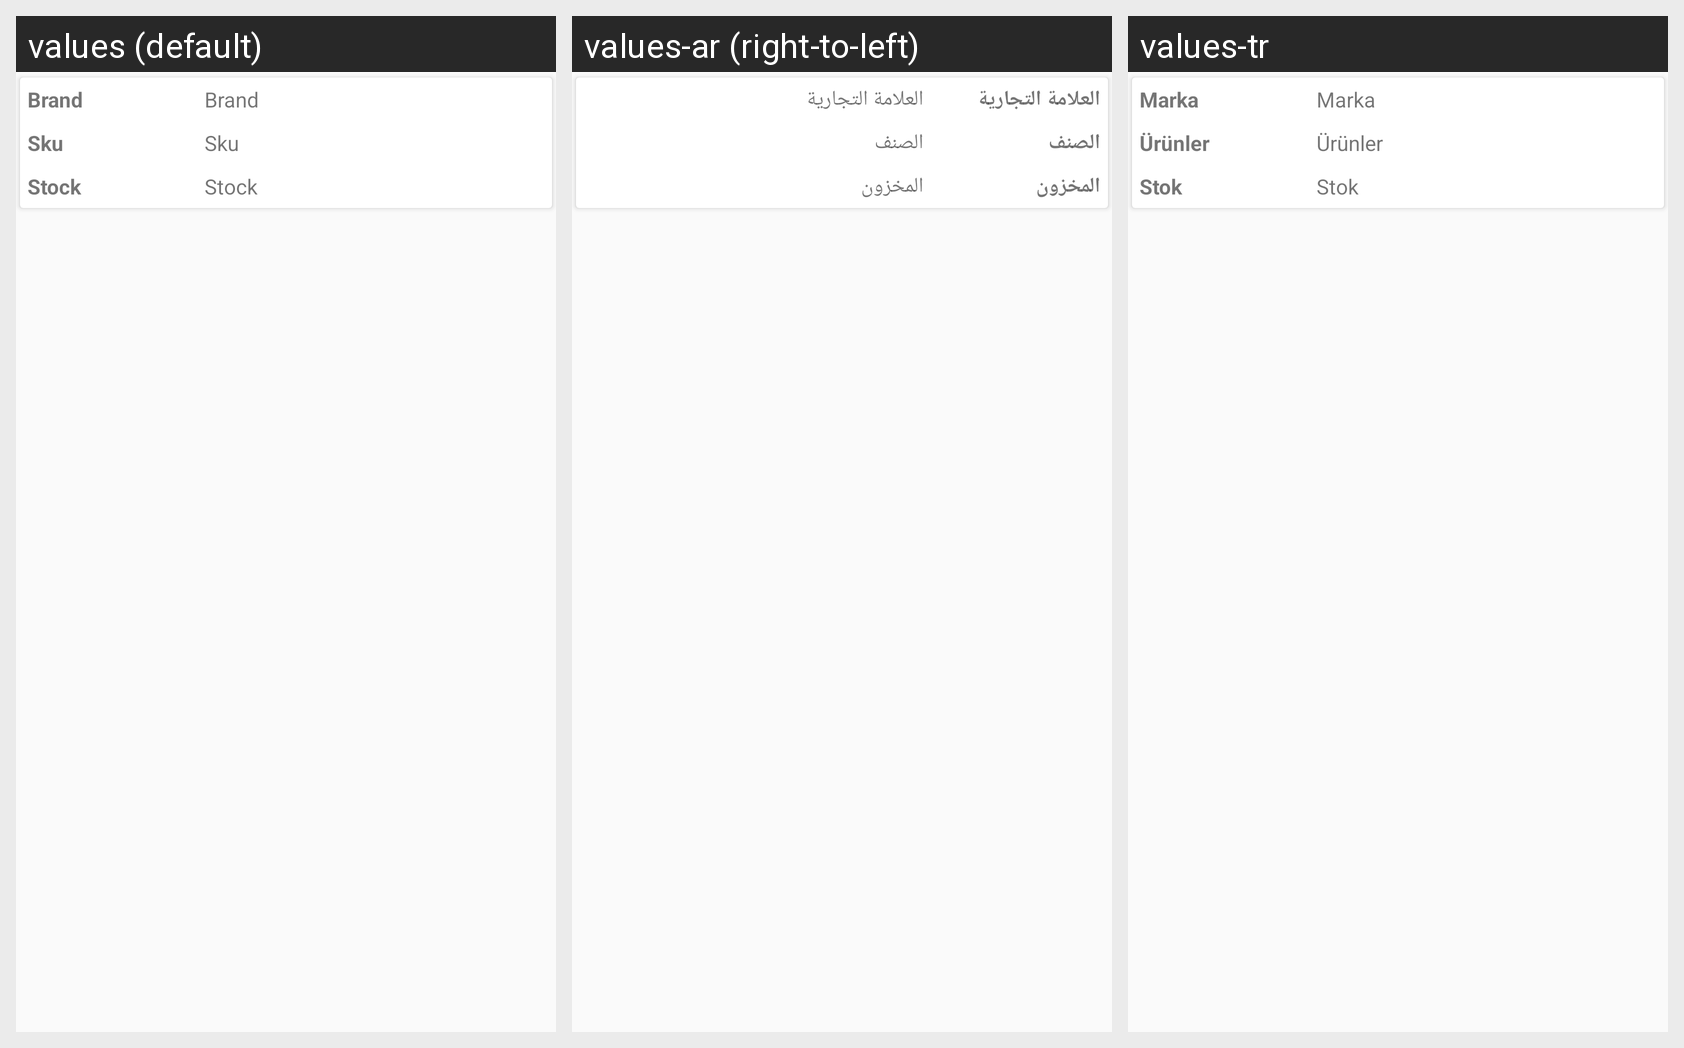

Locale-by-locale string values for the Android screen shown in this grid:
Android screen res/layout/sku_added_item_layout.xml rendered under 3 locales, left to right: values (default), values-ar (right-to-left), values-tr. Device: Nexus 5 (rendered at 1080×1920; each locale shown at half size, 540×960, under a caption strip naming it); theme AppTheme.
Strings drawn on this screen, with the default value and each locale's value (text and hints the layout hard-codes, and strings that could not be matched under every locale, appear in the picture but are not listed):

brand
  values: Brand
  values-ar: العلامة التجارية
  values-tr: Marka

sku
  values: Sku
  values-ar: الصنف
  values-tr: Ürünler

stock
  values: Stock
  values-ar: المخزون
  values-tr: Stok
